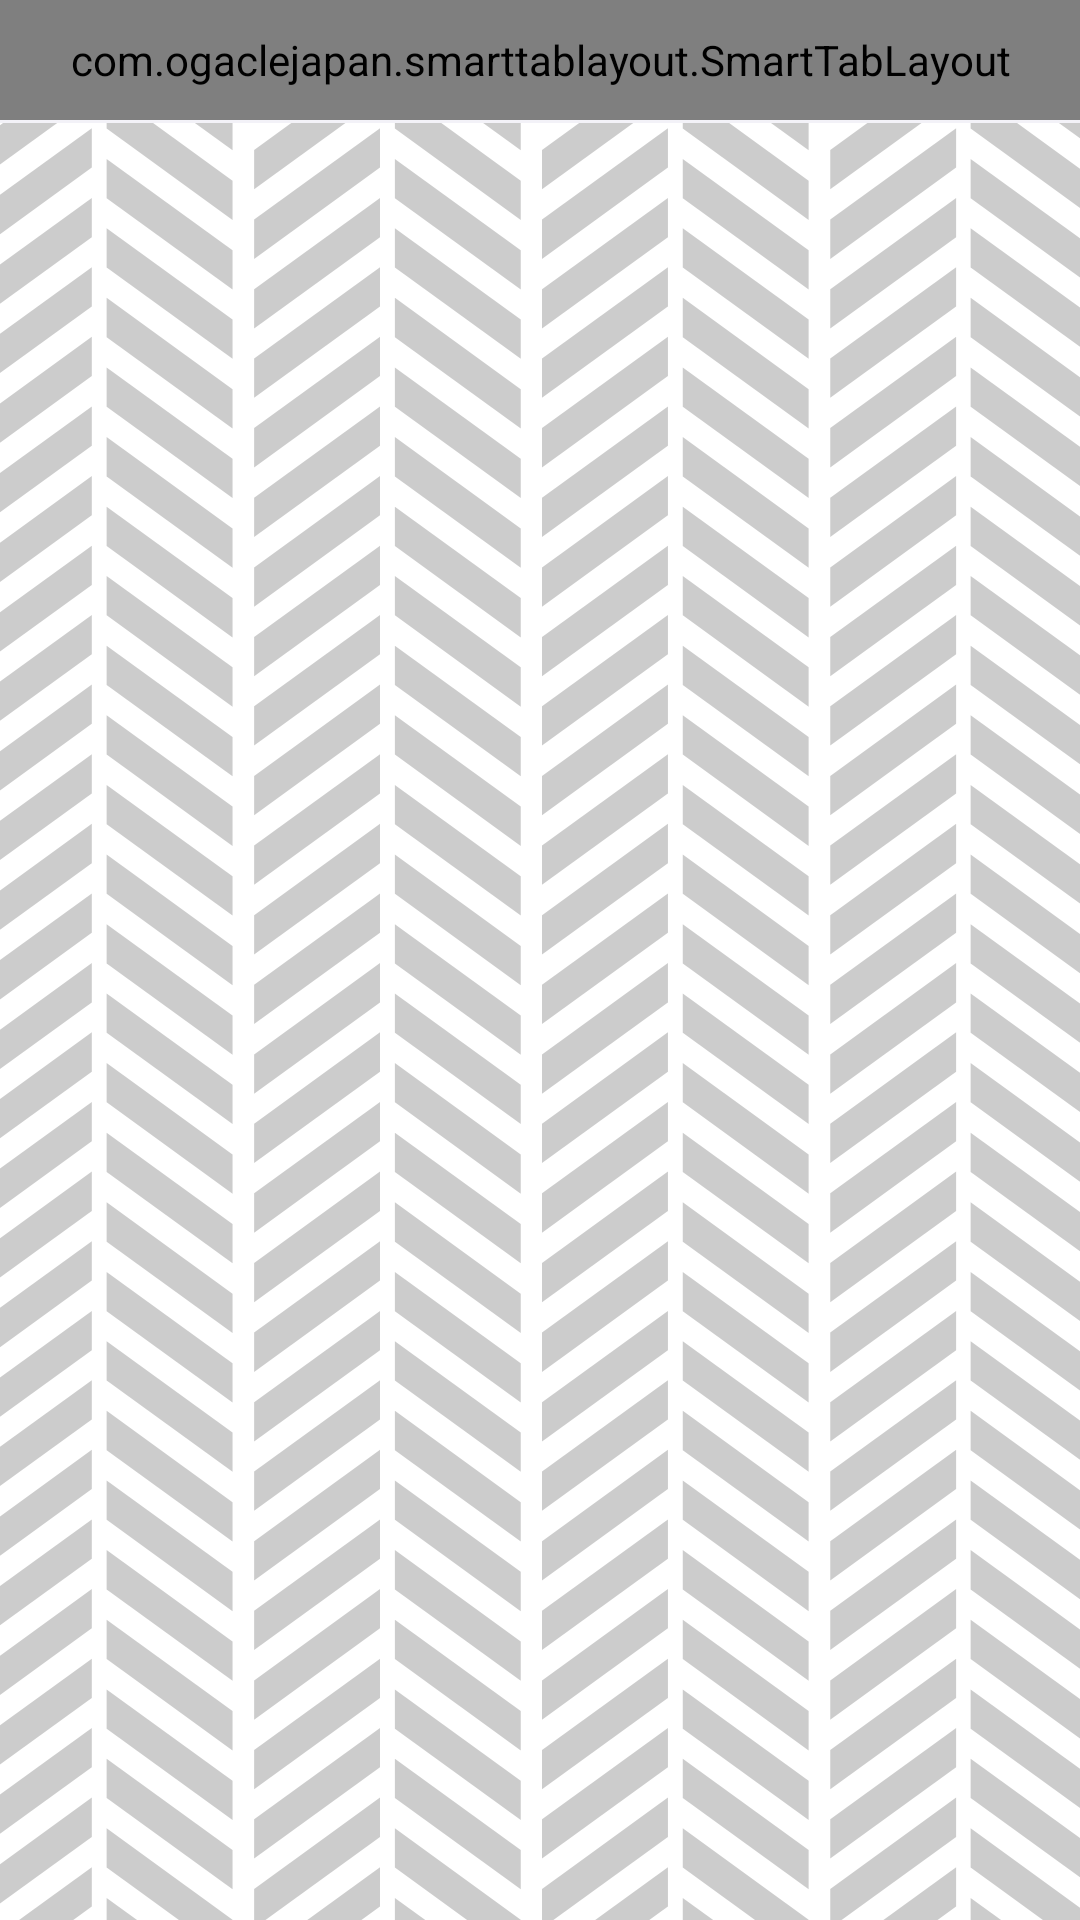

Layout XML and referenced resources for this Android screen:
<!-- AndroidManifest.xml: application theme Theme.MyNoBar -->
<!-- res/layout/fragment_base_list_new.xml -->
<LinearLayout
    xmlns:android="http://schemas.android.com/apk/res/android"
    xmlns:tools="http://schemas.android.com/tools"
    android:layout_width="match_parent"
    android:layout_height="match_parent" xmlns:app="http://schemas.android.com/apk/res-auto"
    android:orientation="vertical"
    android:id="@+id/base_list_fragment_linearLayoutMaster"
    android:background="@color/white">




    <com.ogaclejapan.smarttablayout.SmartTabLayout
        xmlns:android="http://schemas.android.com/apk/res/android"
        xmlns:app="http://schemas.android.com/apk/res-auto"
        android:id="@+id/viewpagertab"
        android:layout_width="match_parent"
        android:layout_height="40dp"
        android:clipToPadding="false"
        android:paddingLeft="4dp"
        android:paddingRight="4dp"
        app:stl_defaultTabTextColor="@color/custom_tab_yb"
        app:stl_defaultTabTextSize="9dp"
        app:stl_defaultTabTextHorizontalPadding="18dp"
        app:stl_dividerColor="@color/transparent"
        app:stl_dividerThickness="0dp"
        app:stl_indicatorColor="@color/black"
        app:stl_indicatorCornerRadius="18dp"
        app:stl_indicatorInterpolation="smart"
        app:stl_indicatorGravity="center"
        app:stl_indicatorThickness="30dp"
        app:stl_underlineColor="@color/transparent"
        app:stl_underlineThickness="0dp"
        app:stl_distributeEvenly="true"/>

    <LinearLayout
        android:orientation="horizontal"
        android:id="@+id/fragment_work_view_pager_new_new_new_line"
        android:layout_width="match_parent"
        android:layout_height="1dp"
        android:background="@color/nettibluegre"
        android:layout_below="@id/viewpagertab" />


    
                                       
                                        
                                       
                                       
                                        
    <android.support.v4.view.ViewPager
        android:layout_width="match_parent"
        android:layout_height="0dp"
        android:layout_weight="12"
        android:id = "@+id/fragment_base_list_viewpager"
        android:orientation= "horizontal"
        android:background="@drawable/chat_pattern_3"
        />







</LinearLayout>
<!-- resources referenced by this layout -->
<resources>
  <color name="black">#000000</color>
  <color name="nettibluegre">#F3F2F8</color>
  <color name="transparent">#00000000</color>
  <color name="white">#FFFFFF</color>
  <!-- drawable chat_pattern_3: vector/xml drawable (drawable, 33458 chars, omitted) -->
  <style name="Theme.MyNoBar" parent="@style/Base.Theme.AppCompat.Light.DarkActionBar">
          <item name="windowActionBar">false</item>
          <item name="windowNoTitle">true</item>
          <item name="colorPrimaryDark">@color/black</item>
      </style>
</resources>
